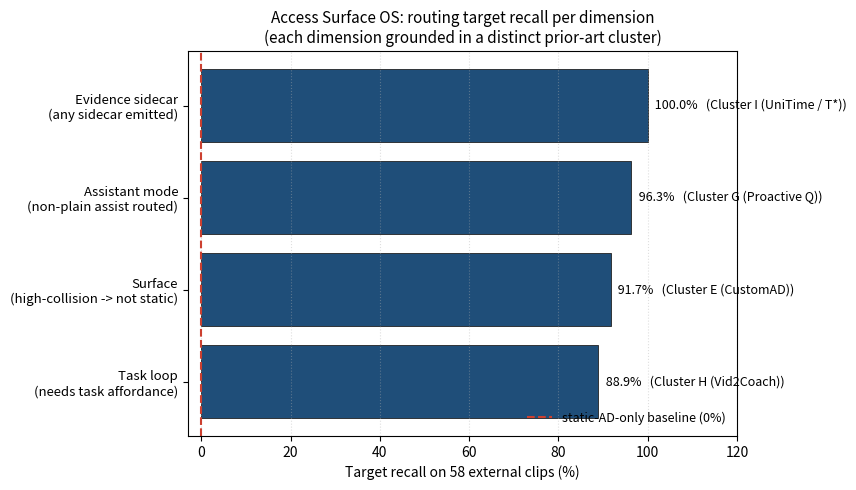

The matplotlib source for this figure: (Note: this script raises an exception after producing the figure.)
"""Paper B Figure: per-dimension target-recall vs static-AD-only baseline.

Shows the 5 routing dimensions, each with target-recall measured on 58
external clips, contrasted with a static-AD-only baseline at 0%.
"""
from __future__ import annotations

import matplotlib.pyplot as plt
import numpy as np

OUT = "output/charts/scenetwin_routing_target_recall.png"

DIMS = [
    ("Evidence sidecar\n(any sidecar emitted)",       1.000, "Cluster I (UniTime / T*)"),
    ("Assistant mode\n(non-plain assist routed)",     0.963, "Cluster G (Proactive Q)"),
    ("Surface\n(high-collision -> not static)",       0.917, "Cluster E (CustomAD)"),
    ("Task loop\n(needs task affordance)",            0.889, "Cluster H (Vid2Coach)"),
]

names    = [d[0] for d in DIMS]
recalls  = [d[1] for d in DIMS]
clusters = [d[2] for d in DIMS]

fig, ax = plt.subplots(figsize=(8.5, 5))
y = np.arange(len(DIMS))
bars = ax.barh(y, [r*100 for r in recalls], color="#1f4e79", edgecolor="#222", linewidth=0.6)
for b, r, c in zip(bars, recalls, clusters):
    ax.text(r*100 + 1, b.get_y() + b.get_height()/2,
            f" {r*100:.1f}%   ({c})", va="center", fontsize=9)

# Static-AD-only baseline line (always 0% recall on these targets)
ax.axvline(0, color="#cc4030", linestyle="--", linewidth=1.5, label="static-AD-only baseline (0%)")

ax.set_yticks(y)
ax.set_yticklabels(names, fontsize=9.5)
ax.invert_yaxis()
ax.set_xlim(-3, 120)
ax.set_xlabel("Target recall on 58 external clips (%)")
ax.set_title("Access Surface OS: routing target recall per dimension\n"
             "(each dimension grounded in a distinct prior-art cluster)",
             fontsize=11)
ax.grid(axis="x", linestyle=":", alpha=0.4)
ax.legend(loc="lower right", fontsize=9, frameon=False)
plt.tight_layout()
plt.savefig(OUT, dpi=140)
print(f"saved {OUT}")
